Run: headless pygame with SDL's dummy video driver; simulated clock (each Clock.tick advances the game by its frame time, no real sleeping); random seed 0; keys injected as events and as key.get_pressed() state; no mouse input.
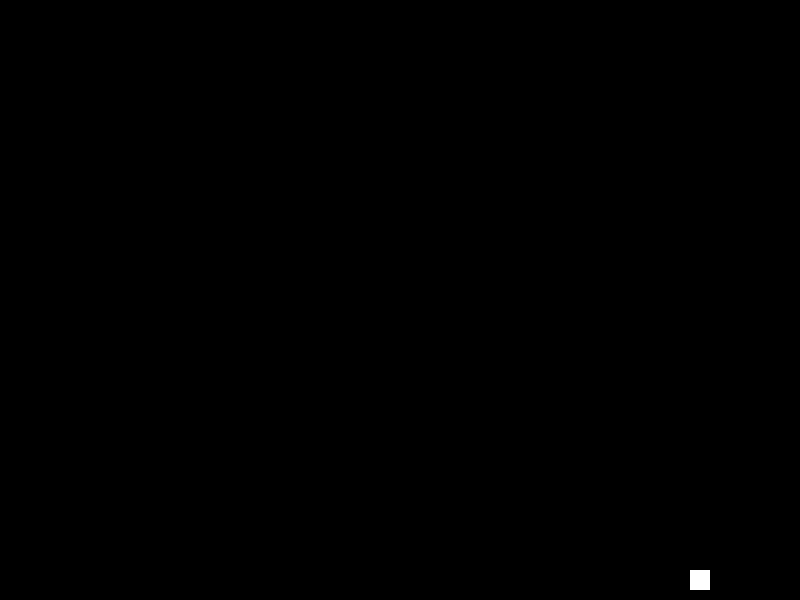
Frame 1 of 4 · flips 1–60 · no input
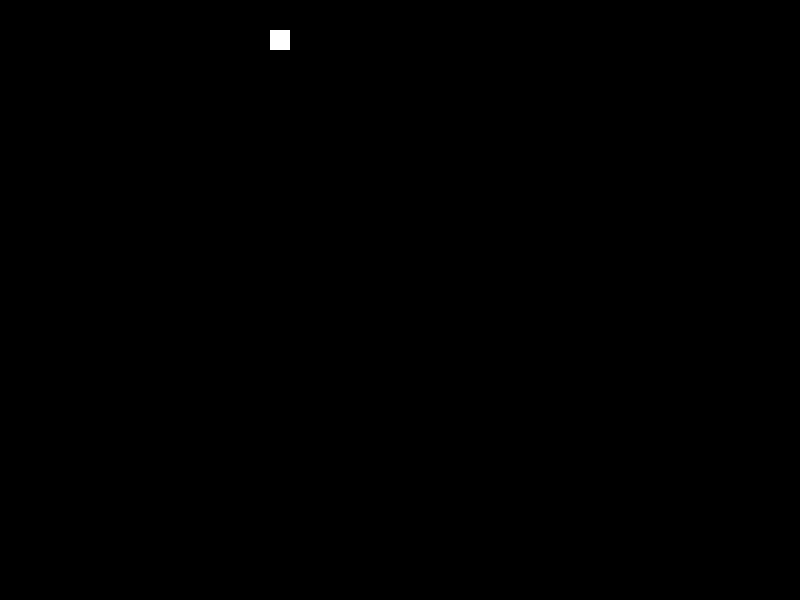
Frame 2 of 4 · flips 61–180 · tapped SPACE, RETURN · held RIGHT (→), D
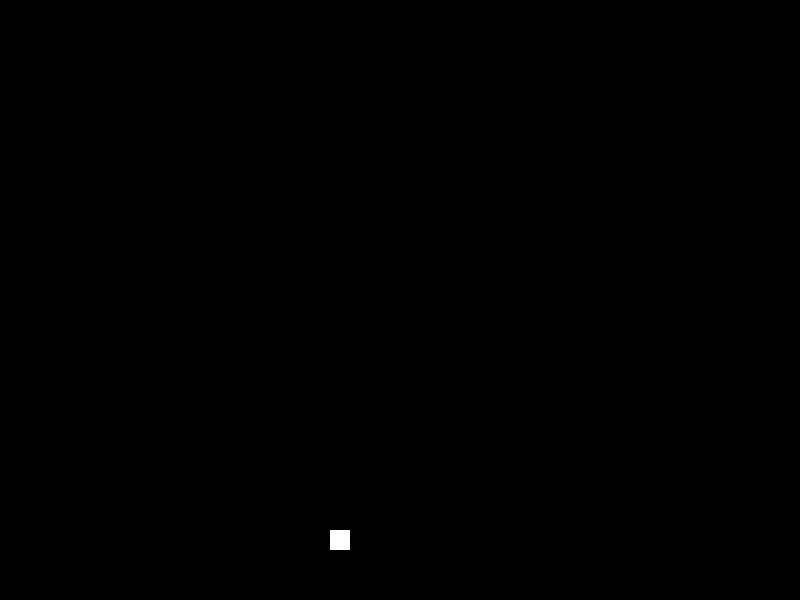
Frame 3 of 4 · flips 181–300 · held DOWN (↓), S
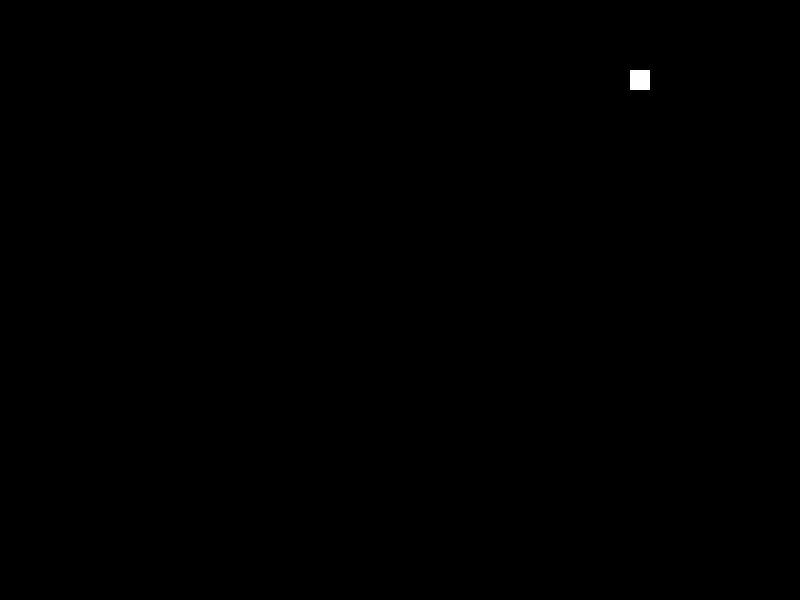
Frame 4 of 4 · flips 301–420 · held LEFT (←), A, UP (↑), W

The pygame program that drew these frames:

import pygame

pygame.init()

SCREEN_WIDTH = 800
SCREEN_HEIGHT = 600

BACKGROUND_COLOR = (0, 0, 0)
FOREGROUND_COLOR = (255, 255, 255)

screen = pygame.display.set_mode((SCREEN_WIDTH, SCREEN_HEIGHT))

pygame.display.set_caption("Ping pong")

clock = pygame.time.Clock()


BALL_SIZE = 20

ball_dx = 5
ball_dy = 5

ball_x = SCREEN_WIDTH // 2 - BALL_SIZE // 2
ball_y = SCREEN_HEIGHT // 2 - BALL_SIZE // 2

ball = pygame.Rect(ball_x, ball_y, BALL_SIZE, BALL_SIZE)

is_run = True

while is_run == True:
    for event in pygame.event.get():
        if event.type == pygame.QUIT:
            is_run = False

    ball.x += ball_dx
    ball.y += ball_dy

    if ball.y + BALL_SIZE >= SCREEN_HEIGHT or ball.y <= 0:
        ball_dy = -ball_dy

    if ball.x + BALL_SIZE >= SCREEN_WIDTH or ball.x <= 0:
        ball_dx = -ball_dx

    screen.fill(BACKGROUND_COLOR)

    pygame.draw.rect(screen, FOREGROUND_COLOR, ball)

    pygame.display.flip()

    clock.tick(60)

pygame.quit()
